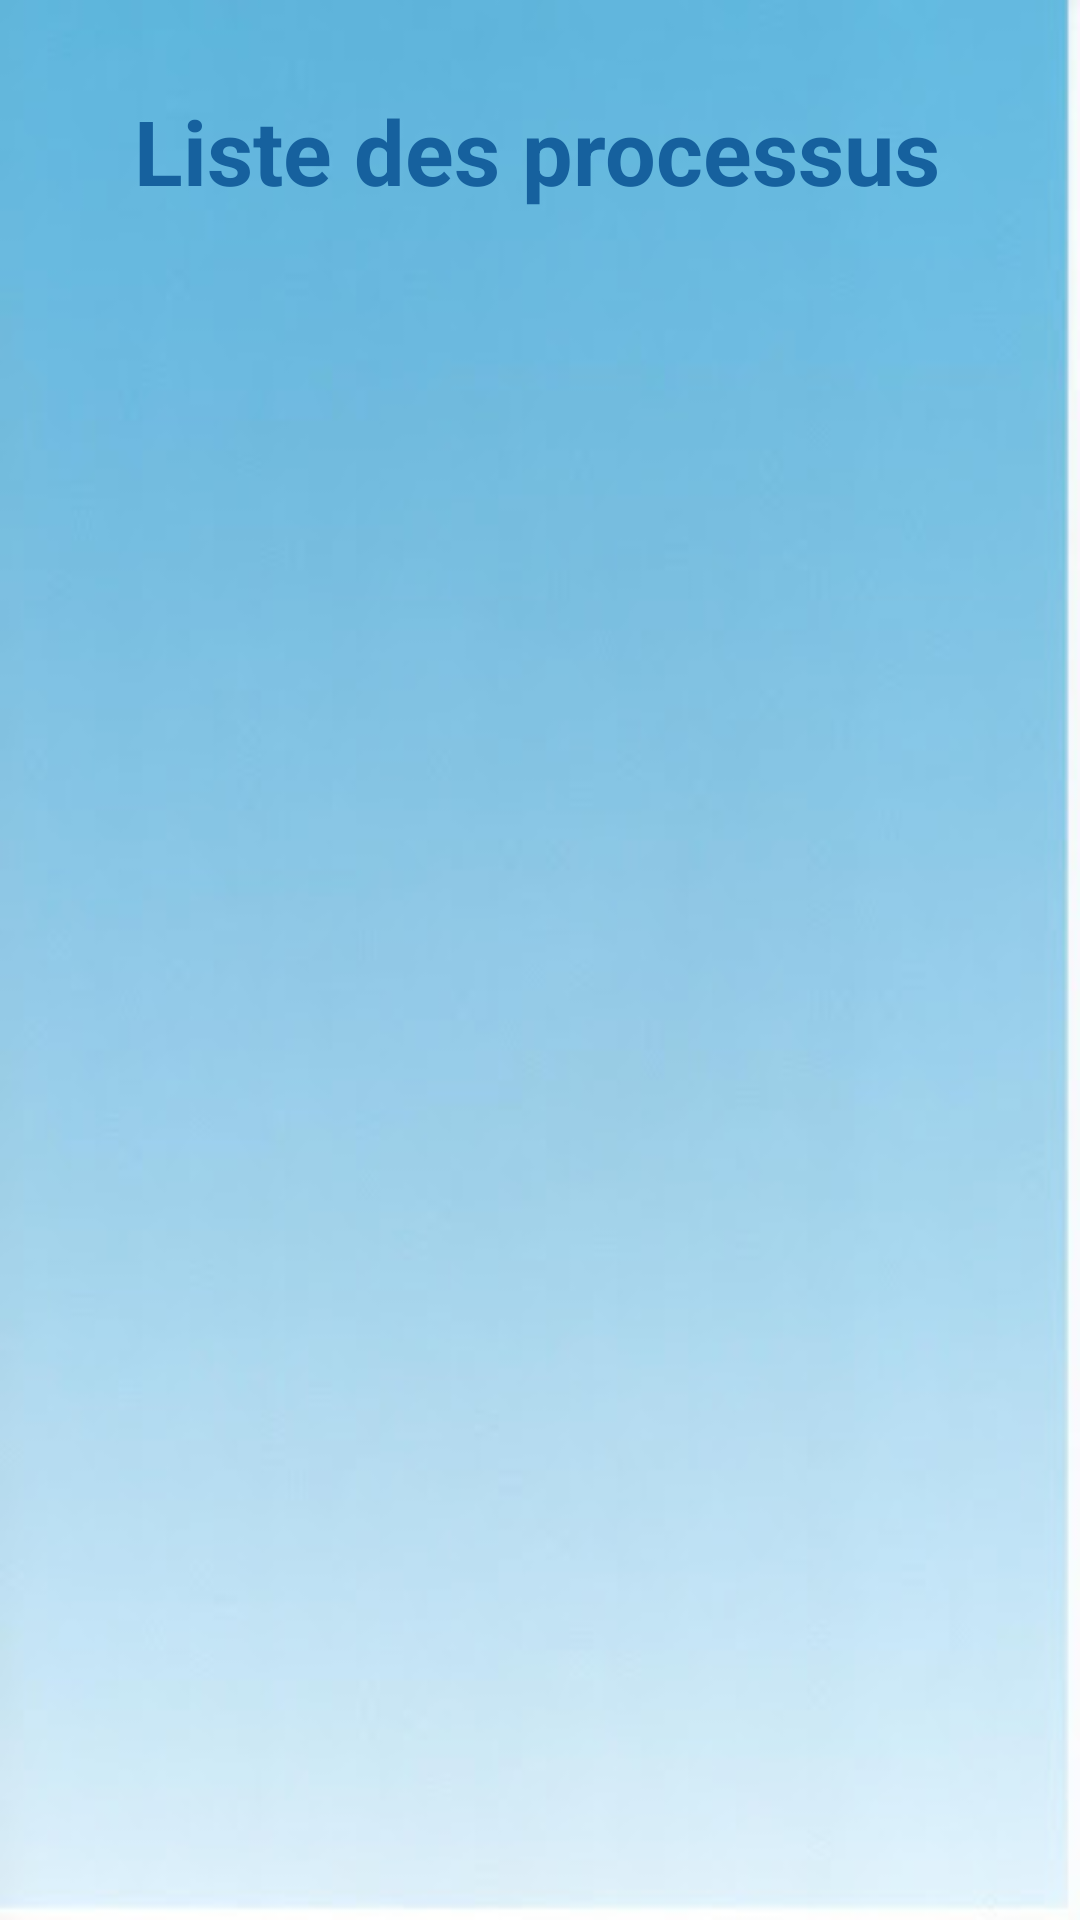

The Android layout XML behind this screen, and the referenced resources:
<!-- AndroidManifest.xml: application theme Theme.Test -->
<!-- res/layout/activity_process.xml -->
<?xml version="1.0" encoding="utf-8"?>
<androidx.constraintlayout.widget.ConstraintLayout xmlns:android="http://schemas.android.com/apk/res/android"
    xmlns:app="http://schemas.android.com/apk/res-auto"
    xmlns:tools="http://schemas.android.com/tools"
    android:layout_width="match_parent"
    android:layout_height="match_parent"
    tools:context=".ProcessActivity"
    android:orientation="vertical"
    android:background="@drawable/fond">
<LinearLayout
    android:layout_marginTop="30dp"
    android:layout_width="wrap_content"
    android:layout_height="wrap_content"
    android:orientation="vertical"
    tools:ignore="MissingConstraints">
    <TextView
        android:layout_marginTop="30dp"
        android:id="@+id/textJ"
        android:layout_width="wrap_content"
        android:layout_height="wrap_content"
        tools:ignore="MissingConstraints"
        android:text="Liste des processus"
        android:textSize="30dp"
        android:textStyle="bold"
        android:layout_gravity="center"
        android:textColor="#16619E">

    </TextView>

    <androidx.recyclerview.widget.RecyclerView
        android:id="@+id/recyclerView"
        android:layout_width="358dp"
        android:layout_height="match_parent"
        android:layout_marginTop="30dp"
        app:layout_constraintBottom_toBottomOf="parent"
        app:layout_constraintEnd_toEndOf="parent"
        app:layout_constraintHorizontal_bias="0.5"
        app:layout_constraintStart_toStartOf="parent"
        app:layout_constraintTop_toTopOf="parent"

        />
</LinearLayout>



</androidx.constraintlayout.widget.ConstraintLayout>
<!-- resources referenced by this layout -->
<resources>
  <!-- drawable fond: jpeg bitmap (drawable-v24, 9525 bytes) -->
  <style name="Theme.Test" parent="Theme.MaterialComponents.DayNight.NoActionBar">
          
          <item name="colorPrimary">#1B78C3</item>
          <item name="colorPrimaryVariant">#6AAADD</item>
          <item name="colorOnPrimary">@color/white</item>
          
          <item name="colorSecondary">#55A6E8</item>
          <item name="colorSecondaryVariant">#5BA6E3</item>
          <item name="colorOnSecondary">@color/black</item>
          
          <item name="android:statusBarColor" tools:targetApi="l">?attr/colorPrimaryVariant</item>
          
      </style>
  <color name="white">#ffffffff</color>
  <color name="black">#000000</color>
</resources>
